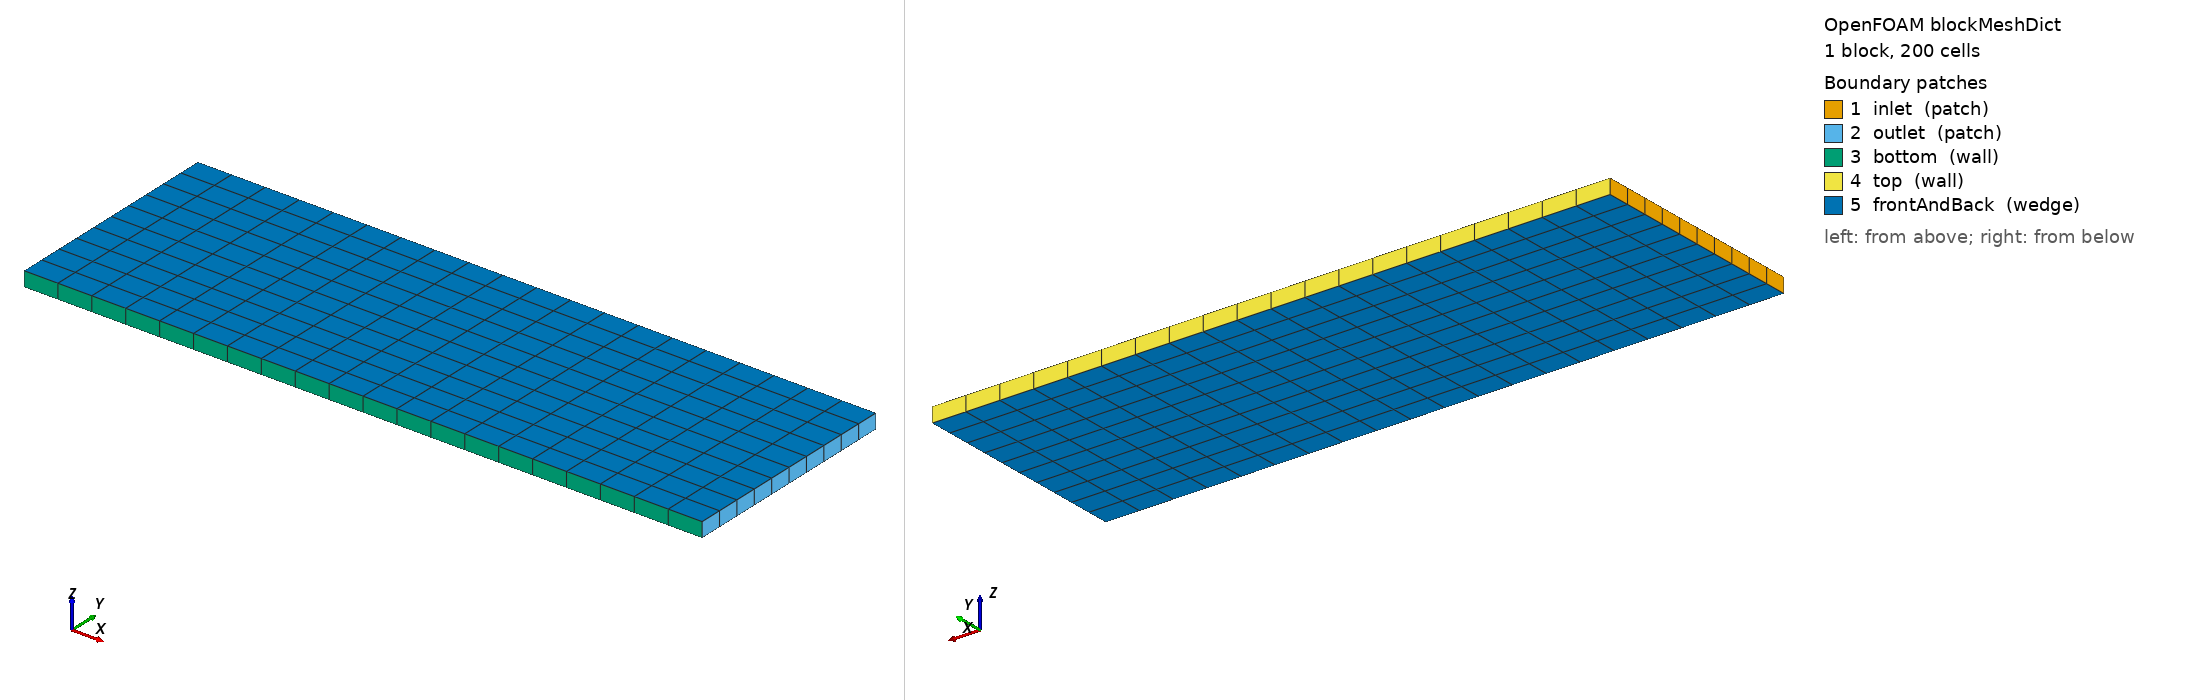

OpenFOAM case: the mesh blockMesh builds from blockMeshDict, 1 block(s), 200 cells. Boundary patches (legend numbers): 1 inlet (patch), 2 outlet (patch), 3 bottom (wall), 4 top (wall), 5 frontAndBack (wedge). Left view from above one corner, right view from below the opposite corner. Boundary conditions: 3 field file(s) under 0/; 5 of 5 drawn patches have an entry in a shipped field file.

=== system/blockMeshDict ===
FoamFile
{
    format      ascii;
    class       dictionary;
    object      blockMeshDict;
}


convertToMeters 1;

vertices
(
    (-0.15242 0 -0.005)
    ( 0.3048 0 -0.005)
    ( 0.3048 0.1524 -0.005)
    (-0.15242 0.1524 -0.005)

    (-0.15242 0 0.005)
    ( 0.3048 0 0.005)
    ( 0.3048 0.1524 0.005)
    (-0.15242 0.1524 0.005)
);

blocks
(
    hex (0 1 2 3 4 5 6 7) (20 10 1) simpleGrading (1 1 1)
);

boundary
(
    inlet
    {
        type patch;
        faces
        (
            (0 4 7 3)
        );
    }
    outlet
    {
        type patch;
        faces
        (
            (1 2 6 5)
        );
    }
    bottom
    {
        type wall;
        faces
        (
            (0 1 5 4)
        );
    }
    top
    {
        type wall;
        faces
        (
            (3 7 6 2)
        );
    }
    frontAndBack
    {
        type wedge;
        faces
        (
            (0 3 2 1)
            (4 5 6 7)
        );
    }
);

=== 0/T ===
FoamFile
{
    format      ascii;
    class       volScalarField;
    object      T;
}


dimensions      [0 0 0 1 0 0 0];

internalField   uniform 1;

boundaryField
{
    inlet
    {
        type            fixedValue;
        value           uniform 1;
    }

    outlet
    {
        type            zeroGradient;
    }

    bottom
    {
        type            zeroGradient;
    }

    top
    {
        type            zeroGradient;
    }

    frontAndBack
    {
        type            wedge;
    }
}

=== 0/U ===
FoamFile
{
    format      ascii;
    class       volVectorField;
    object      U;
}


dimensions      [0 1 -1 0 0 0 0];

internalField   uniform (5 0 0);

boundaryField
{
    inlet
    {
        type            fixedValue;
        value           uniform (5 0 0);
    }

    outlet
    {
        type            zeroGradient;
    }

    bottom
    {
        type            noSlip;
    }

    top
    {
        type            noSlip;
    }

    frontAndBack
    {
        type            wedge;
    }
}

=== 0/p ===
FoamFile
{
    format      ascii;
    class       volScalarField;
    object      p;
}


dimensions      [1 -1 -2 0 0 0 0];

internalField   uniform 1;

boundaryField
{
    inlet
    {
        type            zeroGradient;
    }

    outlet
    {
        type            fixedValue;
        value           uniform 1;
    }

    bottom
    {
        type            zeroGradient;
    }

    top
    {
        type            zeroGradient;
    }

    frontAndBack
    {
        type            wedge;
    }
}
